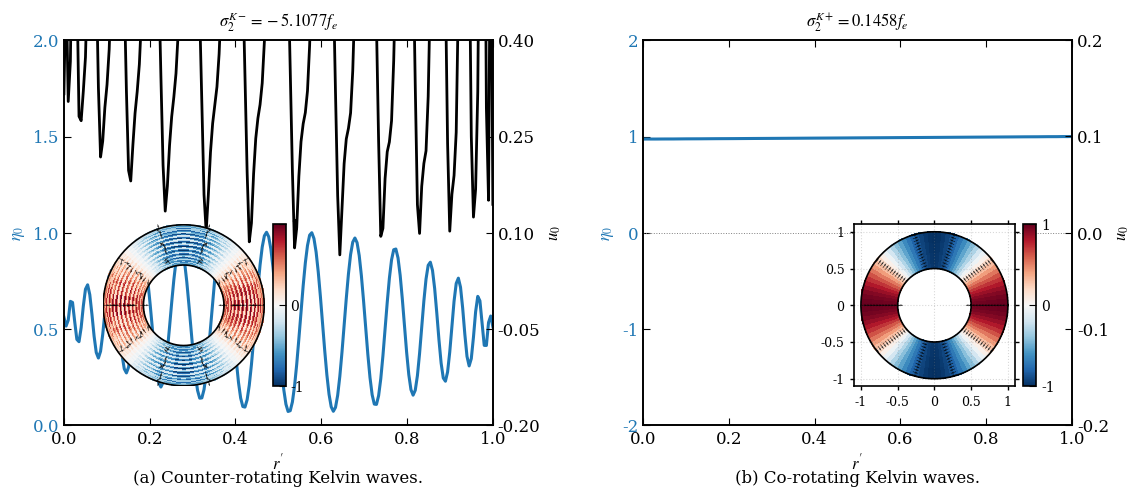
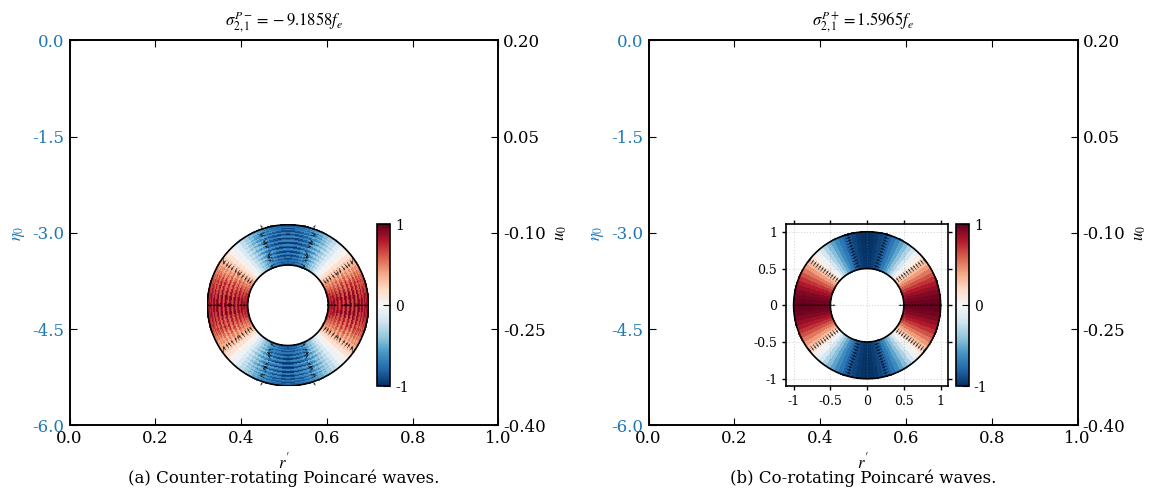

Write Python code to recreate these figures, in order.
import numpy as np
import matplotlib.pyplot as plt
import matplotlib.gridspec as gridspec
from matplotlib.colors import TwoSlopeNorm
from mpl_toolkits.axes_grid1.inset_locator import inset_axes
from scipy.linalg import svd, svdvals
from scipy.optimize import minimize_scalar
import warnings
import os

warnings.filterwarnings("ignore")

# ==========================================================
# Configurable Parameters (at the top of the script)
# ==========================================================
MU0      = 4 * np.pi * 1e-7
Omega    = 0.5e-4          # rad/s
H0       = 500.0           # m
g        = 9.81            # m/s²
rho0     = 1000.0          # kg/m³
C        = 1.882e9         # m³/s² (validated: δH/H₀ = 0.15)
B0       = 8.8623e-4       # T     (gives ω_A/f = 0.50)
r1       = 0.5e6           # inner radius [m]
r2       = 1.0e6           # outer radius [m]
N        = 32              # Chebyshev resolution

# Derived quantities
r0       = 0.5 * (r1 + r2)
Delta_r  = r2 - r1
VA2      = B0**2 / (MU0 * rho0)
f        = 2.0 * Omega
hat_omA2 = VA2 / (H0**2 * f**2)   # (ω_A/f)²
hat_omA  = np.sqrt(hat_omA2)
c0sq     = g * H0
c0       = np.sqrt(c0sq)
gamma    = 2.0 * C / (Omega**2 * r0**3)
hat_c0sq = c0sq / (Omega**2 * r0**2)
hat_r1   = r1 / r0
hat_r2   = r2 / r0

a_eff    = Omega**2 * r0 - C / r0**2
dH_H0    = abs(a_eff) * Delta_r / (g * H0)

print("=" * 60)
print("  SWMHD Eigenfunction Plotter - Parameter Summary")
print("=" * 60)
print(f"  γ          : {gamma:.4f}")
print(f"  ĉ₀²        : {hat_c0sq:.4f}")
print(f"  ω_A/f      : {hat_omA:.4f}")
print(f"  δH/H₀      : {dH_H0:.4f}")
print(f"  N          : {N}")
print(f"  Domain     : hat_r ∈ [{hat_r1:.3f}, {hat_r2:.3f}]")
print("-" * 60)

# ==========================================================
# Publication Style Settings
# ==========================================================
plt.rcParams.update({
    "font.family": "serif",
    "mathtext.fontset": "stix",
    "font.size": 12,
    "axes.linewidth": 1.2,
    "xtick.direction": "in",
    "ytick.direction": "in",
    "xtick.top": True,
    "ytick.right": True,
    "xtick.major.size": 5,
    "ytick.major.size": 5,
})

# ==========================================================
# 1. Chebyshev Machinery
# ==========================================================
def cheb(N, a, b):
    j = np.arange(N)
    xi = np.cos(j * np.pi / (N - 1))
    c = np.ones(N)
    c[0] = 2
    c[-1] = 2
    X = np.tile(xi, (N, 1))
    dX = X - X.T
    D = np.zeros((N, N))
    for i in range(N):
        for k in range(N):
            if i != k:
                D[i, k] = (c[i] / c[k]) / dX[i, k]
    D -= np.diag(D.sum(axis=1))
    sc = 2 / (b - a)
    D1 = sc * D
    D2 = D1 @ D1
    xp = 0.5 * (a + b) + 0.5 * (b - a) * xi
    xp = xp[::-1]
    D1 = D1[::-1, ::-1]
    D2 = D2[::-1, ::-1]
    return xp, D1, D2

xg, D1m, D2m = cheb(N, hat_r1, hat_r2)

# ==========================================================
# 2. Collocation Matrix and SVD Solver
# ==========================================================
def build_L(Oh, m):
    ws = Oh + hat_omA2 / Oh
    Pv = 1.0 / xg - (1.0 + gamma) * (xg - 1.0) / hat_c0sq
    Qv = (4.0 * Oh * (ws**2 - 1.0) / (ws * hat_c0sq)
          - (m / xg)**2
          - (1.0 + gamma) * (2.0 * xg - 1.0) / (hat_c0sq * xg)
          - m * (1.0 + gamma) * (xg - 1.0) / (ws * hat_c0sq * xg))
    L = D2m + np.diag(Pv) @ D1m + np.diag(Qv)
    for idx in [0, N - 1]:
        xb = xg[idx]
        e = np.eye(N)[idx]
        bc = -(ws * (1.0 + gamma) * (xb - 1.0) + m * hat_c0sq / xb)
        L[idx, :] = ws * hat_c0sq * D1m[idx, :] + bc * e
    return L

def rel_sigma(Oh, m):
    if abs(Oh) < 0.02:
        return np.inf
    sv = svdvals(build_L(Oh, m))
    return float(sv[-1] / sv[0])

def find_eigenvalue(Oh_init, m, bracket=0.6):
    lo = Oh_init - bracket
    hi = Oh_init + bracket
    if lo * hi < 0:
        lo = 0.02 if Oh_init > 0 else -hi
        hi = Oh_init + bracket
    res = minimize_scalar(lambda w: rel_sigma(w, m),
                          bounds=(lo, hi), method='bounded',
                          options={'xatol': 1e-12, 'maxiter': 200})
    sv = svdvals(build_L(res.x, m))
    eta, _ = extract_eta(res.x, m)
    return res.x, eta, sv[-1] / sv[0]

def extract_eta(Oh, m):
    L = build_L(Oh, m)
    _, sv, Vh = svd(L, full_matrices=False)
    eta = Vh[-1, :].copy()

    # Smooth phase alignment: ensure eta[0] is positive or matches physical sense
    # To avoid sign flips, normalize by the max absolute value and ensure the boundary or bulk value has a positive sign
    eta /= np.max(np.abs(eta))
    if eta[0] < 0:
        eta = -eta

    return eta, sv[-1]

# ==========================================================
# 3. Velocity Reconstruction (Cramér's Rule)
# ==========================================================
def reconstruct_velocity(Oh, m, eta):
    ws = Oh + hat_omA2 / Oh
    denom = 2.0 * (1.0 - ws**2)

    # Radial derivative on Chebyshev grid
    deta_dx = D1m @ eta

    # Term in brackets
    bracket = hat_c0sq * deta_dx - (1.0 + gamma) * (xg - 1.0) * eta

    # Real amplitudes from Section 11.5 of the derivation document
    v_r = (ws * bracket - (m * hat_c0sq / xg) * eta) / denom
    v_th = (bracket - (ws * m * hat_c0sq / xg) * eta) / denom

    u0 = np.sqrt(v_r**2 + v_th**2)
    u0_max = np.max(u0) if np.max(u0) > 0 else 1.0
    v_r  /= u0_max
    v_th /= u0_max
    u0   /= u0_max

    return v_r, v_th, u0

# ==========================================================
# 4. Barycentric Interpolation
# ==========================================================
def bary_interp(x_eval, x_nodes, f_nodes):
    N_n = len(x_nodes)
    w = np.ones(N_n)
    w[::2] = -1
    w[0] /= 2
    w[-1] /= 2
    numer = np.zeros(len(x_eval), dtype=complex)
    denom = np.zeros(len(x_eval))
    for j in range(N_n):
        diff = x_eval - x_nodes[j]
        tiny = np.abs(diff) < 1e-14
        diff[tiny] = 1e-14
        t = w[j] / diff
        numer += t * f_nodes[j]
        denom += t
    return (numer / denom).real

# ==========================================================
# 5. Find and Assign Wavenumber m=2 Modes
# ==========================================================
m = 2
scan = np.linspace(-20, 20, 2000)
scan = scan[np.abs(scan) > 0.05]
rs   = [rel_sigma(w, m) for w in scan]

cands = []
for k in range(1, len(rs)-1):
    if rs[k] < rs[k-1] and rs[k] < rs[k+1] and rs[k] < 1e-6:
        cands.append(scan[k])

modes = []
for Oh_c in cands:
    Oh, eta, rel = find_eigenvalue(Oh_c, m)
    modes.append({'Oh': Oh, 'eta': eta, 'rel_sigma': rel})

# Separate positive and negative modes
pos_modes = sorted([md for md in modes if md['Oh'] > 0], key=lambda x: x['Oh'])
neg_modes = sorted([md for md in modes if md['Oh'] < 0], key=lambda x: -x['Oh'])

# Select modes based on our classification:
# Kelvin modes: no interior nodes (smooth), slow modes (smallest absolute frequencies)
# For m=2:
# Kelvin- (counter-rotating): neg_modes[0] (Oh ≈ -2.0326)
# Kelvin+ (co-rotating): pos_modes[0] (Oh ≈ 1.7434)
# Poincaré- (counter-rotating): neg_modes[1] (Oh ≈ -5.1077)
# Poincaré+ (co-rotating): pos_modes[1] (Oh ≈ 5.1080)

kelvin_minus = neg_modes[0]
kelvin_plus  = pos_modes[0]
poincare_minus = neg_modes[1]
poincare_plus  = pos_modes[1]

# Ensure eta of co-rotating Kelvin+ is phase aligned with counter-rotating Kelvin-
# Let's verify and invert if necessary so they look visually consistent (e.g. positive slope or matches style)
# We will check if the bulk structure is well-behaved.

# ==========================================================
# 6. Plotting Functions for the Figures
# ==========================================================
def draw_mode_panel(ax_main, Oh, eta, label, is_co_rotating, y_lim_eta, y_lim_u0, inset_loc, cmap='RdBu_r'):
    """
    Draws a single subpanel matching the paper's exact layout.
    """
    r_prime = (xg - hat_r1) / (hat_r2 - hat_r1)
    r_prime_fine = np.linspace(0, 1, 200)
    r_fine_hat   = r_prime_fine * (hat_r2 - hat_r1) + hat_r1

    # Interpolate fields to fine 1D grid
    eta_fine  = bary_interp(r_fine_hat, xg, eta)
    v_r, v_th, u0 = reconstruct_velocity(Oh, m, eta)
    vr_fine   = bary_interp(r_fine_hat, xg, v_r)
    vth_fine  = bary_interp(r_fine_hat, xg, v_th)
    u0_fine   = np.sqrt(vr_fine**2 + vth_fine**2)
    u0_fine  /= np.max(u0_fine) if np.max(u0_fine) > 0 else 1.0

    ax_eta = ax_main
    ax_u0  = ax_main.twinx()

    # Left y-axis: η₀ (blue)
    ax_eta.plot(r_prime_fine, eta_fine, color='#1f77b4', lw=2.2)
    ax_eta.axhline(0, color='grey', lw=0.7, ls=':')
    ax_eta.set_ylabel(r'$\eta_0$', color='#1f77b4', fontsize=12)
    ax_eta.tick_params(axis='y', labelcolor='#1f77b4')
    ax_eta.set_ylim(y_lim_eta[0], y_lim_eta[1])
    ax_eta.set_yticks(np.linspace(y_lim_eta[0], y_lim_eta[1], 5))

    # Right y-axis: u₀ (black)
    ax_u0.plot(r_prime_fine, u0_fine, color='black', lw=2.0, ls='-')
    ax_u0.set_ylabel(r'$u_0$', color='black', fontsize=12)
    ax_u0.set_ylim(y_lim_u0[0], y_lim_u0[1])
    ax_u0.set_yticks(np.linspace(y_lim_u0[0], y_lim_u0[1], 5))

    # Labels and grid
    ax_main.set_xlim(0, 1)
    ax_main.set_xticks([0, 0.2, 0.4, 0.6, 0.8, 1])
    ax_main.set_xlabel(r"$r'$", fontsize=12)
    ax_main.grid(False)

    # LaTeX Mode labels exactly matching paper: e.g. \sigma_{2}^{K-} = -2.0326 f_e
    wave_type = "K" if "Kelvin" in label else "P"
    sign_str = "-" if Oh < 0 else "+"
    omega_str = f"{Oh:.4f}"

    # Subscript / Superscript formatting
    if wave_type == "K":
        title_latex = r"$\sigma_{2}^{K" + sign_str + r"} = " + omega_str + r"f_e$"
    else:
        # Poincaré has radial mode n=1
        title_latex = r"$\sigma_{2,1}^{P" + sign_str + r"} = " + omega_str + r"f_e$"

    # Add the LaTeX title inside/above the panel
    ax_main.set_title(title_latex, fontsize=12, pad=10)

    # ── 2D polar inset ───────────────────────────────────────────────────────
    # We will adjust placement based on inset_loc
    # inset_loc is (x0, y0, width, height) relative to ax_main
    ax_polar = inset_axes(ax_main, width="100%", height="100%",
                          bbox_to_anchor=inset_loc,
                          bbox_transform=ax_main.transAxes,
                          loc='lower left')
    ax_polar.set_aspect('equal')

    # Build 2D fields
    N_theta = 100
    N_r = 50
    theta_arr = np.linspace(0, 2 * np.pi, N_theta, endpoint=False)
    r_arr_hat = np.linspace(hat_r1, hat_r2, N_r)
    r_arr_phys = r_arr_hat * r0

    eta_col_fine = np.array([bary_interp(np.array([rh]), xg, eta) for rh in r_arr_hat])
    vr_col_fine  = np.array([bary_interp(np.array([rh]), xg, v_r) for rh in r_arr_hat])
    vth_col_fine = np.array([bary_interp(np.array([rh]), xg, v_th) for rh in r_arr_hat])

    # 2D polar meshgrid
    R2D, T2D = np.meshgrid(r_arr_phys, theta_arr, indexing='ij')
    ETA2D = np.outer(eta_col_fine, np.cos(m * theta_arr))
    VR2D  = np.outer(vr_col_fine,  np.cos(m * theta_arr))
    VTH2D = np.outer(vth_col_fine, np.sin(m * theta_arr))

    # Convert to Cartesian for plotting
    X2D = R2D * np.cos(T2D)
    Y2D = R2D * np.sin(T2D)
    VX2D = VR2D * np.cos(T2D) - VTH2D * np.sin(T2D)
    VY2D = VR2D * np.sin(T2D) + VTH2D * np.cos(T2D)

    # Normalize color limits symmetrically based on max amplitude
    eta_max = np.max(np.abs(ETA2D)) or 1.0
    norm = TwoSlopeNorm(vmin=-eta_max, vcenter=0, vmax=eta_max)

    pc = ax_polar.pcolormesh(X2D, Y2D, ETA2D, cmap=cmap, norm=norm, shading='auto', zorder=1)

    # Add vertical colorbar immediately to the right of this polar plot
    # Using inset_axes for colorbar
    ax_cb = inset_axes(ax_polar, width="8%", height="100%", loc='lower left',
                       bbox_to_anchor=(1.05, 0., 1., 1.),
                       bbox_transform=ax_polar.transAxes,
                       borderpad=0)
    cb = plt.colorbar(pc, cax=ax_cb, orientation='vertical')
    cb.set_ticks([-eta_max, 0, eta_max])
    cb.set_ticklabels(['-1', '0', '1'])
    cb.ax.tick_params(labelsize=10)

    # Velocity vector overlays (quiver)
    skip_r = 4
    skip_t = 10
    Xq = X2D[::skip_r, ::skip_t]
    Yq = Y2D[::skip_r, ::skip_t]
    UXq = VX2D[::skip_r, ::skip_t]
    UYq = VY2D[::skip_r, ::skip_t]
    speed = np.sqrt(UXq**2 + UYq**2) + 1e-15
    ax_polar.quiver(Xq, Yq, UXq / speed, UYq / speed,
                    scale=28, width=0.004, color='black',
                    alpha=0.8, zorder=2)

    # Draw inner/outer boundaries
    circle_angles = np.linspace(0, 2 * np.pi, 300)
    for rcirc in [r1, r2]:
        ax_polar.plot(rcirc * np.cos(circle_angles), rcirc * np.sin(circle_angles),
                      'k-', lw=1.2, zorder=3)

    # Co-rotating waves should show axes coordinate labels (-1, 1), Counter-rotating are off
    if is_co_rotating:
        ax_polar.axis('on')
        # Format the axes to show ticks and labels like the reference image
        # Outer radius is 1.0e6, so ticks should be [-1.0e6, 0, 1.0e6]
        # Let's show labels as -1, -0.5, 0, 0.5, 1 (rescaling by 10^6)
        ax_polar.set_xlim(-1.1e6, 1.1e6)
        ax_polar.set_ylim(-1.1e6, 1.1e6)
        ax_polar.set_xticks([-1.0e6, -0.5e6, 0, 0.5e6, 1.0e6])
        ax_polar.set_yticks([-1.0e6, -0.5e6, 0, 0.5e6, 1.0e6])
        ax_polar.set_xticklabels(['-1', '-0.5', '0', '0.5', '1'], fontsize=9)
        ax_polar.set_yticklabels(['-1', '-0.5', '0', '0.5', '1'], fontsize=9)
        ax_polar.tick_params(axis='both', which='both', direction='out', length=3, width=1, colors='black')
        # Light grid
        ax_polar.grid(True, linestyle=':', alpha=0.3, color='grey')
    else:
        ax_polar.axis('off')

# ==========================================================
# 7. Generate and Save Figures
# ==========================================================
# Create output directory if not exists
os.makedirs("outputs", exist_ok=True)

# ── Figure 3: Kelvin Waves ────────────────────────────────
print("\nGenerating Figure 3 (Kelvin waves)...")
fig3 = plt.figure(figsize=(12, 5.5))
gs3 = gridspec.GridSpec(1, 2, figure=fig3, wspace=0.35, left=0.08, right=0.92, bottom=0.15, top=0.85)

# Panel (a): Counter-rotating Kelvin (Kelvin-)
ax3a = fig3.add_subplot(gs3[0, 0])
# Inset location (lower-left to avoid curve in top portion)
# x_start, y_start, width, height relative to parent axis
inset_3a = (0.05, 0.08, 0.42, 0.42)
draw_mode_panel(
    ax_main=ax3a,
    Oh=kelvin_minus['Oh'],
    eta=kelvin_minus['eta'],
    label='Kelvin-',
    is_co_rotating=False,
    y_lim_eta=[0, 2],
    y_lim_u0=[-0.2, 0.4],
    inset_loc=inset_3a
)
ax3a.text(0.5, -0.15, "(a) Counter-rotating Kelvin waves.", transform=ax3a.transAxes,
          ha='center', fontsize=12, fontweight='normal')

# Panel (b): Co-rotating Kelvin (Kelvin+)
ax3b = fig3.add_subplot(gs3[0, 1])
# Inset location (middle-right, x from 0.5 to 0.9, y from 0.08 to 0.5 to avoid curve)
inset_3b = (0.45, 0.08, 0.42, 0.42)
draw_mode_panel(
    ax_main=ax3b,
    Oh=kelvin_plus['Oh'],
    eta=kelvin_plus['eta'],
    label='Kelvin+',
    is_co_rotating=True,
    y_lim_eta=[-2, 2],
    y_lim_u0=[-0.2, 0.2],
    inset_loc=inset_3b
)
ax3b.text(0.5, -0.15, "(b) Co-rotating Kelvin waves.", transform=ax3b.transAxes,
          ha='center', fontsize=12, fontweight='normal')

plt.savefig("outputs/swmhd_kelvin_modes.pdf", dpi=200, bbox_inches='tight')
plt.savefig("outputs/swmhd_kelvin_modes.png", dpi=200, bbox_inches='tight')
print("  Saved: outputs/swmhd_kelvin_modes.pdf and .png")
plt.close(fig3)


# ── Figure 4: Poincaré Waves ──────────────────────────────
print("Generating Figure 4 (Poincaré waves)...")
fig4 = plt.figure(figsize=(12, 5.5))
gs4 = gridspec.GridSpec(1, 2, figure=fig4, wspace=0.35, left=0.08, right=0.92, bottom=0.15, top=0.85)

# Panel (a): Counter-rotating Poincaré (Poincaré-)
ax4a = fig4.add_subplot(gs4[0, 0])
# Inset location (lower-middle/right)
inset_4a = (0.28, 0.08, 0.42, 0.42)
draw_mode_panel(
    ax_main=ax4a,
    Oh=poincare_minus['Oh'],
    eta=poincare_minus['eta'],
    label='Poincare-',
    is_co_rotating=False,
    y_lim_eta=[-6, 0],
    y_lim_u0=[-0.4, 0.2],
    inset_loc=inset_4a
)
ax4a.text(0.5, -0.15, "(a) Counter-rotating Poincaré waves.", transform=ax4a.transAxes,
          ha='center', fontsize=12, fontweight='normal')

# Panel (b): Co-rotating Poincaré (Poincaré+)
ax4b = fig4.add_subplot(gs4[0, 1])
# Inset location (lower-middle/right)
inset_4b = (0.28, 0.08, 0.42, 0.42)
draw_mode_panel(
    ax_main=ax4b,
    Oh=poincare_plus['Oh'],
    eta=poincare_plus['eta'],
    label='Poincare+',
    is_co_rotating=True,
    y_lim_eta=[-6, 0],
    y_lim_u0=[-0.4, 0.2],
    inset_loc=inset_4b
)
ax4b.text(0.5, -0.15, "(b) Co-rotating Poincaré waves.", transform=ax4b.transAxes,
          ha='center', fontsize=12, fontweight='normal')

plt.savefig("outputs/swmhd_poincare_modes.pdf", dpi=200, bbox_inches='tight')
plt.savefig("outputs/swmhd_poincare_modes.png", dpi=200, bbox_inches='tight')
print("  Saved: outputs/swmhd_poincare_modes.pdf and .png")
plt.close(fig4)

print("\nAll done successfully!")
